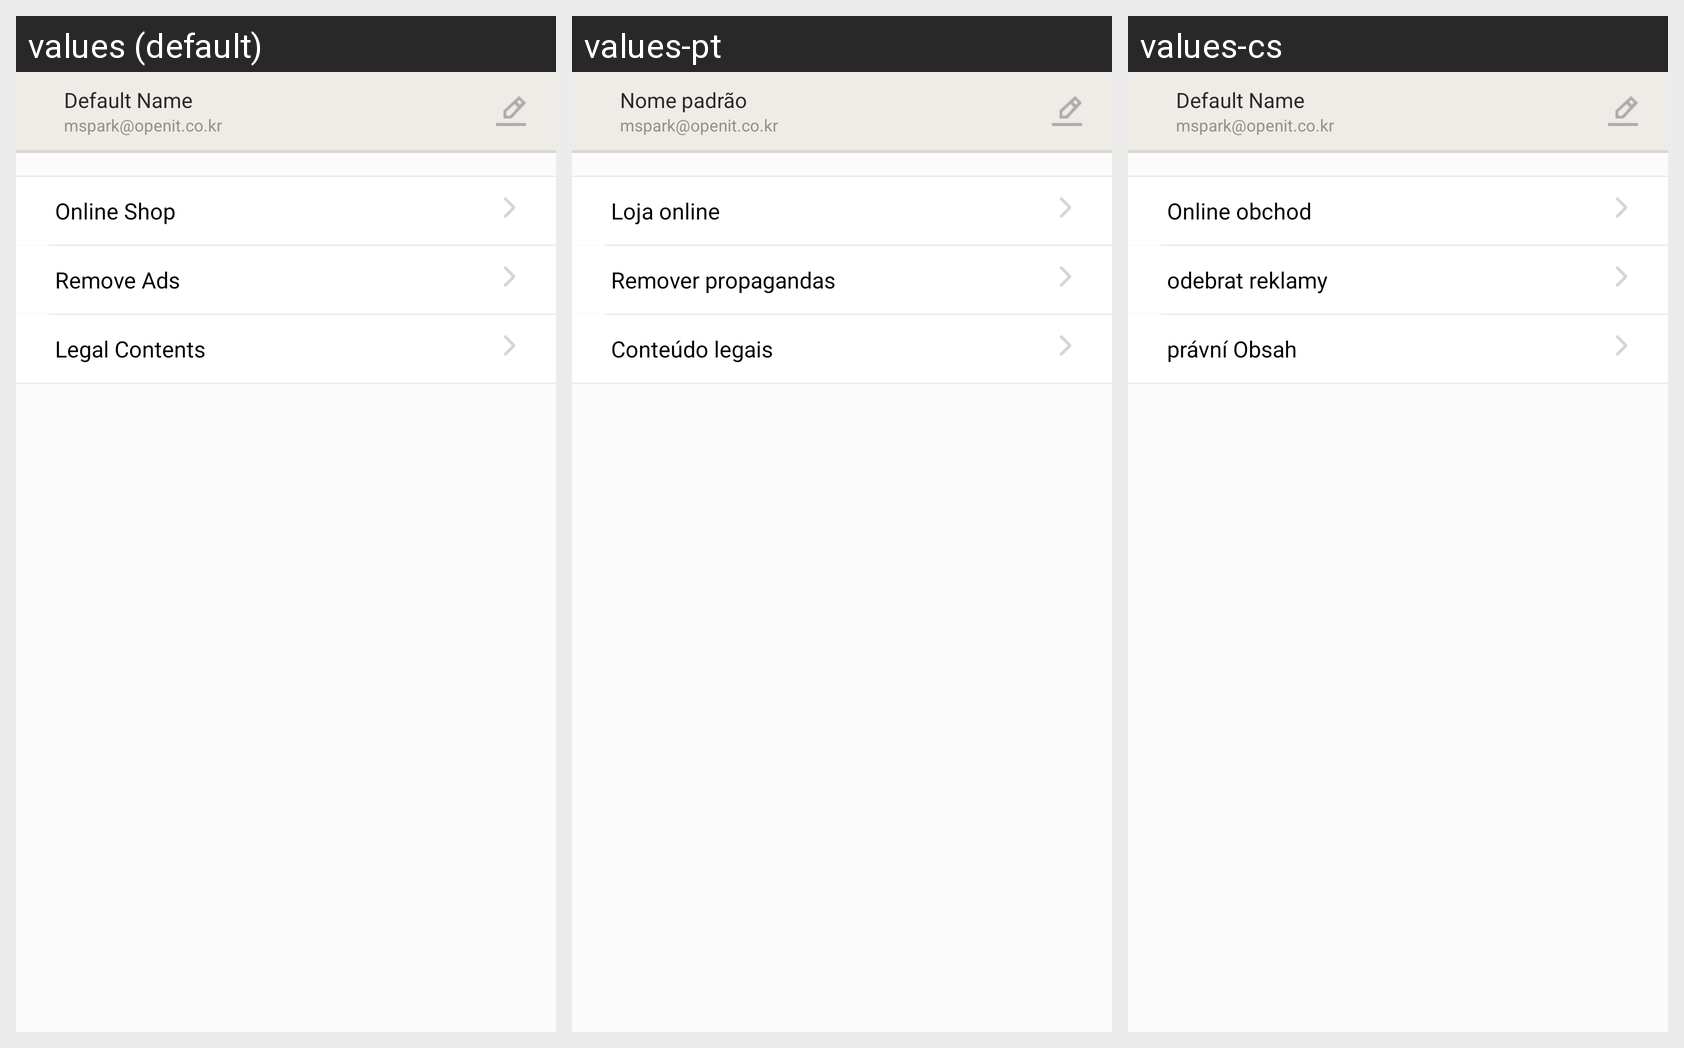

Here is an Android app screen in its default locale and in the app's own translations. Write out the translated-string differences for the strings that appear on this screen.
Android screen res/layout/layout_main_setting.xml rendered under 3 locales, left to right: values (default), values-pt, values-cs. Device: Nexus 5 (rendered at 1080×1920; each locale shown at half size, 540×960, under a caption strip naming it); theme AppBaseTheme.
Other locales in the repository, not shown: values-de, values-en, values-es, values-fr, values-hi, values-it, values-ja, values-ko, values-ru.
Strings drawn on this screen, with the default value and each locale's value (text and hints the layout hard-codes, and strings that could not be matched under every locale, appear in the picture but are not listed):

common_default_name
  values: Default Name
  values-pt: Nome padrão
  values-cs: Default Name

setting_online_shop
  values: Online Shop
  values-pt: Loja online
  values-cs: Online obchod

setting_activity_no_ads
  values: Remove Ads
  values-pt: Remover propagandas
  values-cs: odebrat reklamy

setting_legal_content
  values: Legal Contents
  values-pt: Conteúdo legais
  values-cs: právní Obsah
